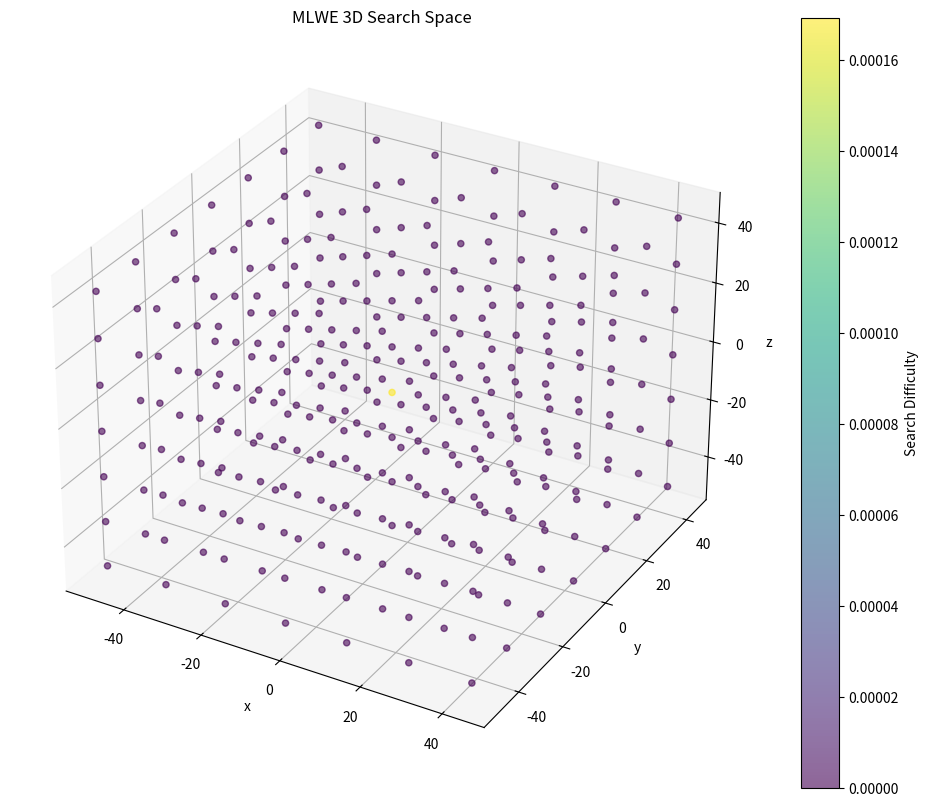

Python code for this plot:
import numpy as np
import matplotlib.pyplot as plt
from mpl_toolkits.mplot3d import Axes3D
from scipy.stats import multivariate_normal

class MLWEChallenges:
    """Implementation of advanced MLWE features"""
    
    def __init__(self, dimension=2, q=97, sigma=2.0):
        self.dimension = dimension
        self.q = q
        self.sigma = sigma
        
    def generate_mlwe_instance(self):
        """Generate MLWE problem instance"""
        # Generate random secret vector s
        s = np.random.randint(0, self.q, size=self.dimension)
        
        # Generate random matrix A
        A = np.random.randint(0, self.q, size=(self.dimension, self.dimension))
        
        # Generate error vector e
        e = np.random.normal(0, self.sigma, self.dimension)
        
        # Calculate b = As + e (mod q)
        b = (np.dot(A, s) + e) % self.q
        
        return {'A': A, 'b': b, 's': s, 'e': e}

    def visualize_search_space(self, mode='auto'):
        """Visualize search space
        
        Args:
            mode (str): Visualization mode - 'auto', '2d', or '3d'
        """
        if mode == 'auto':
            mode = '2d' if self.dimension <= 2 else '3d'
            
        if mode == '2d':
            if self.dimension > 2:
                print("Warning: Projecting higher dimensions to 2D")
            self._visualize_2d_search_space()
        elif mode == '3d':
            if self.dimension > 3:
                print("Warning: Projecting higher dimensions to 3D")
            self._visualize_3d_search_space()
        else:
            raise ValueError("Invalid mode. Use 'auto', '2d', or '3d'")

    def _visualize_2d_search_space(self):
        """2D search space visualization"""
        x = np.linspace(-self.q/2, self.q/2, 100)
        y = np.linspace(-self.q/2, self.q/2, 100)
        X, Y = np.meshgrid(x, y)
        
        # Calculate difficulty distribution
        pos = np.dstack((X, Y))
        rv = multivariate_normal([0, 0], [[self.sigma, 0], [0, self.sigma]])
        Z = rv.pdf(pos)
        
        plt.figure(figsize=(10, 8))
        plt.contour(X, Y, Z)
        plt.colorbar(label='Search Difficulty')
        plt.title('MLWE 2D Search Space')
        plt.xlabel('x')
        plt.ylabel('y')
        plt.grid(True)
        plt.show()

    def _visualize_3d_search_space(self):
        """3D search space visualization"""
        # Create 3D grid with fewer points for better performance
        x = np.linspace(-self.q/2, self.q/2, 20)
        y = np.linspace(-self.q/2, self.q/2, 20)
        z = np.linspace(-self.q/2, self.q/2, 20)
        X, Y, Z = np.meshgrid(x, y, z)
        
        # Calculate difficulty distribution
        pos = np.stack([X, Y, Z], axis=-1)
        rv = multivariate_normal([0, 0, 0], 
                               [[self.sigma, 0, 0],
                                [0, self.sigma, 0],
                                [0, 0, self.sigma]])
        
        # Calculate probability density
        density = rv.pdf(pos.reshape(-1, 3)).reshape(X.shape)
        
        # Create 3D plot
        fig = plt.figure(figsize=(12, 10))
        ax = fig.add_subplot(111, projection='3d')
        
        # Plot scatter points with color representing density
        # Sample points to reduce plotting load
        sample_rate = 3
        scatter = ax.scatter(X[::sample_rate, ::sample_rate, ::sample_rate],
                           Y[::sample_rate, ::sample_rate, ::sample_rate],
                           Z[::sample_rate, ::sample_rate, ::sample_rate],
                           c=density[::sample_rate, ::sample_rate, ::sample_rate],
                           cmap='viridis',
                           alpha=0.6)
        
        ax.set_title('MLWE 3D Search Space')
        ax.set_xlabel('x')
        ax.set_ylabel('y')
        ax.set_zlabel('z')
        
        plt.colorbar(scatter, label='Search Difficulty')
        plt.show()

    def analyze_quantum_hardness(self):
        """Analyze quantum computing difficulty"""
        # Estimate basic operation count
        basic_ops = self.q ** self.dimension
        
        # Estimate quantum computing complexity
        quantum_ops = np.sqrt(basic_ops)
        
        return {
            'classical_complexity': basic_ops,
            'quantum_complexity': quantum_ops,
            'speedup_factor': basic_ops / quantum_ops
        }

class ComplexityAnalysis:
    """Complexity analysis tools"""
    
    def __init__(self, mlwe_instance):
        self.instance = mlwe_instance
        
    def calculate_bit_security(self):
        """Calculate bit security"""
        dimension = self.instance.dimension
        q = self.instance.q
        
        # Simplified bit security estimation
        classical_security = np.log2(q ** dimension)
        quantum_security = classical_security / 2
        
        return {
            'classical_bits': classical_security,
            'quantum_bits': quantum_security
        }
    
    def visualize_complexity(self):
        """Visualize complexity analysis"""
        dimensions = range(2, 11)
        classical_complexity = [self.q ** d for d in dimensions]
        quantum_complexity = [np.sqrt(self.q ** d) for d in dimensions]
        
        plt.figure(figsize=(10, 6))
        plt.plot(dimensions, classical_complexity, 'b-', label='Classical Computing')
        plt.plot(dimensions, quantum_complexity, 'r--', label='Quantum Computing')
        plt.yscale('log')
        plt.xlabel('Dimension')
        plt.ylabel('Computational Complexity (log scale)')
        plt.title('MLWE Problem Computational Complexity Comparison')
        plt.legend()
        plt.grid(True)
        plt.show()

def demo():
    """Demonstrate all advanced features"""
    # Create instance
    mlwe = MLWEChallenges(dimension=2, q=97, sigma=2.0)
    
    # Generate problem instance
    instance = mlwe.generate_mlwe_instance()
    print("MLWE problem instance generated")
    
    # Visualize search space
    mlwe = MLWEChallenges(dimension=3, q=97, sigma=2.0)
    mlwe.visualize_search_space(mode='3d')  # 明確指定3D
    
    # Analyze quantum computing difficulty
    hardness = mlwe.analyze_quantum_hardness()
    print("\nQuantum Computing Difficulty Analysis:")
    print(f"Classical Computing Complexity: {hardness['classical_complexity']}")
    print(f"Quantum Computing Complexity: {hardness['quantum_complexity']}")
    print(f"Speedup Factor: {hardness['speedup_factor']}")

if __name__ == "__main__":
    demo()
